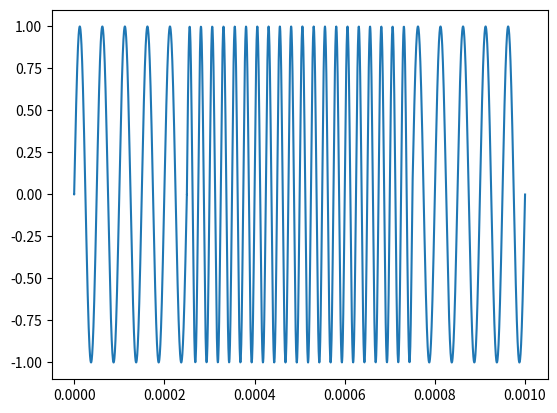
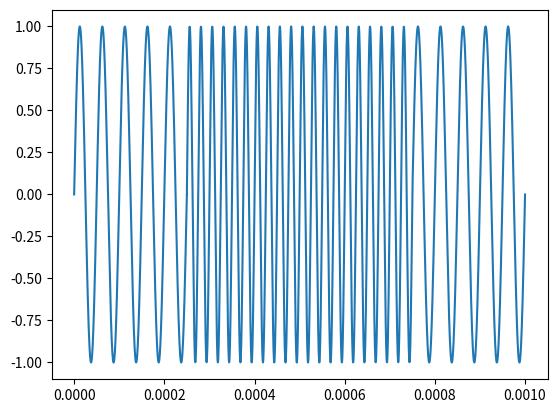

Write Python code to recreate these figures, in order.
#!/usr/bin/env python3
# -*- coding: utf-8 -*-
"""
Created on Sat Apr 18 18:58:09 2020

[redacted]

Provides a function to generate a frequency modulated waveform over a fixed
time period with optional smoothing implemented through phase shifts.

"""

import numpy as np
import matplotlib.pyplot as plt

# Constant for the minimum amplitude gap left between waves at a
# frequency transition when phase smoothin is enabled.
SMOOTHING_GAP = 10e-5


def wave_gen_FM(wave_list=[], num_pts=1000, smoothing="None", amplitude=1):
    """Stitch together a series of waveforms of given frequency and length.

    Parameters
    ----------
    wave_list : 1D array_like of 2-tuples
        Each 2-tuple represents a wave segment, with the first value specifying
        the duration and the second the frequency. The default is [].

    num_pts : positive int
        Number of points to generate for each wave in the waveform.
        The default is 1000.

    smoothing : {'None', 'phase'}
        If set to 'phase', smooth frequency transitions by performing phase
        shifts. Perform no smoothing if 'None'. The default is 'None'.

    amplitude : float
        Amplitude of the generated waveform. The default is 1.

    Returns
    -------
    times : 1D numpy array
        List of times corresponding to each point in the waveform.

    waveform : 1D numpy array
        Combined waveform.

    """
    waveform = np.zeros(1)
    times = np.zeros(1)
    phase_shift = 0

    # Generate each wave and concatenate with existing waveform.
    for time, frequency in wave_list:
        # Generate evenly spaced array of points.
        wave_times = np.linspace(times[len(times)-1],
                                 times[len(times)-1] + time,
                                 num_pts)

        # Concatenate list of times with existing list.
        times = np.concatenate((times, wave_times))

        # If set to perform phase smoothing, add a phase shift to bring
        # starting value of new wave within the preset threshold of the ending
        # value of the previous wave, preventing sudden jumps in the waveform.
        if smoothing == 'phase':
            phase_shift = (np.arcsin(waveform[-1] - SMOOTHING_GAP)
                           - 2 * np.pi * frequency * wave_times[0])

        # Generate sinusoid.
        wave = amplitude * np.sin(2 * np.pi * frequency
                                  * wave_times + phase_shift)

        # Concatenate generated wave with existing waveform.
        waveform = np.concatenate((waveform, wave))

    return (times, waveform)


# Code testing region.
if __name__ == '__main__':

    # List of waves to combine define in terms of frequency and duration.
    wave_list = [(0.00025, 20000), (0.0005, 40000), (0.00025, 20000)]

    # Generate and store waveform and corresponding times.
    times, waveform = wave_gen_FM(wave_list, smoothing='phase')

    plt.figure()
    plt.plot(times, waveform, label='Combined Waveform')
    plt.legend
    plt.show()

    times, waveform = wave_gen_FM(wave_list, smoothing='None')

    plt.figure()
    plt.plot(times, waveform, label='Combined Waveform')
    plt.legend
    plt.show()
